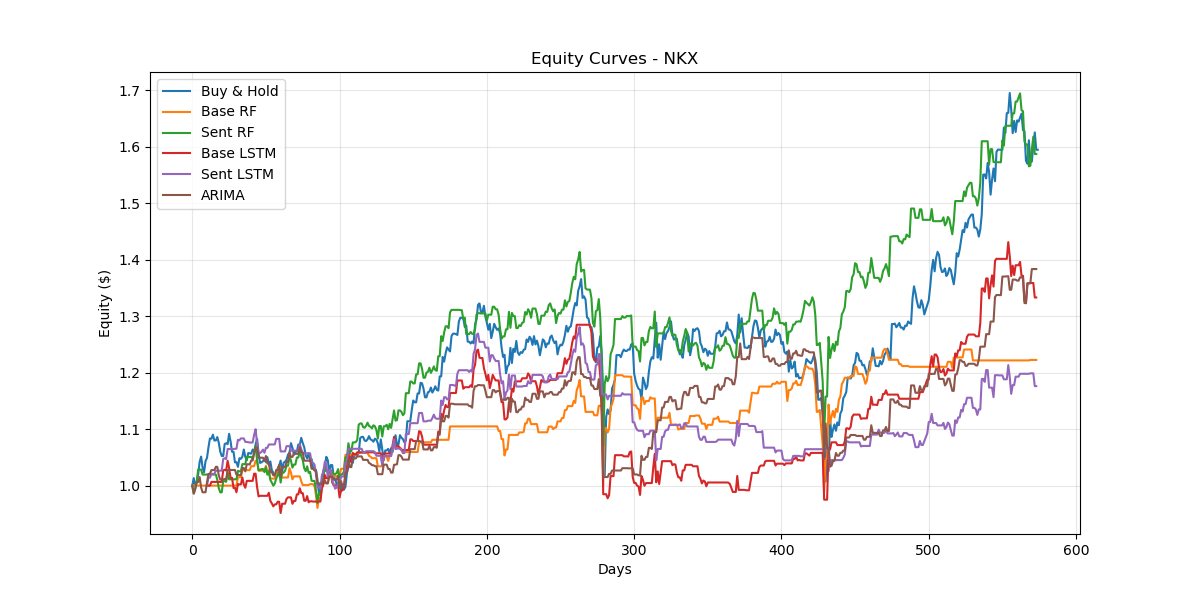

Values plotted in this chart, from the file beside it:
Date, Buy & Hold, Base RF, Sent RF, Base LSTM, Sent LSTM, ARIMA
2023-05-30, 1.013, 1.0, 1.0, , , 1.0
2023-05-31, 0.9991, 1.0, 0.9859, , , 0.9859
2023-06-01, 1.007, 1.0, 0.9942, , , 0.9942
2023-06-02, 1.02, 1.0, 1.006, , , 1.006
2023-06-05, 1.042, 1.0, 1.028, , , 1.006
2023-06-06, 1.051, 1.0, 1.028, , , 1.015
2023-06-07, 1.032, 1.0, 1.028, , , 0.9968
2023-06-08, 1.023, 1.0, 1.02, , , 0.9883
2023-06-09, 1.044, 1.0, 1.02, , , 0.9883
2023-06-12, 1.049, 1.0, 1.02, , , 0.9883
2023-06-13, 1.068, 1.0, 1.02, 1.0, 1.0, 1.006
2023-06-14, 1.084, 1.0, 1.02, 1.0, 1.015, 1.021
2023-06-15, 1.083, 1.0, 1.02, 1.0, 1.014, 1.021
2023-06-16, 1.09, 1.0, 1.02, 1.007, 1.021, 1.028
2023-06-20, 1.08, 1.0, 1.02, 1.007, 1.021, 1.028
2023-06-20, 1.08, 1.0, 1.02, 1.007, 1.021, 1.028
2023-06-21, 1.086, 1.0, 1.02, 1.007, 1.027, 1.033
2023-06-22, 1.076, 1.0, 1.01, 1.007, 1.027, 1.033
2023-06-23, 1.06, 1.0, 0.9955, 1.007, 1.027, 1.018
2023-06-27, 1.052, 1.0, 0.9881, 1.007, 1.027, 1.011
2023-06-27, 1.052, 1.0, 0.9881, 1.007, 1.027, 1.011
2023-06-28, 1.074, 1.0, 1.008, 1.027, 1.047, 1.011
2023-06-29, 1.075, 1.0, 1.008, 1.028, 1.048, 1.012
2023-06-30, 1.074, 1.0, 1.007, 1.027, 1.047, 1.011
2023-07-03, 1.092, 1.0, 1.024, 1.044, 1.065, 1.028
2023-07-05, 1.078, 1.0, 1.011, 1.031, 1.065, 1.028
2023-07-06, 1.06, 1.0, 1.011, 1.014, 1.065, 1.028
2023-07-06, 1.06, 1.0, 1.011, 1.014, 1.065, 1.028
2023-07-10, 1.041, 1.0, 1.011, 0.9958, 1.065, 1.028
2023-07-11, 1.042, 1.0, 1.011, 0.9962, 1.065, 1.028
2023-07-12, 1.033, 1.0, 1.011, 0.9882, 1.065, 1.019
2023-07-13, 1.049, 1.015, 1.026, 1.003, 1.081, 1.019
2023-07-14, 1.048, 1.015, 1.025, 1.002, 1.08, 1.019
2023-07-18, 1.051, 1.015, 1.025, 1.002, 1.084, 1.019
2023-07-19, 1.064, 1.027, 1.038, 1.014, 1.084, 1.031
2023-07-20, 1.051, 1.027, 1.038, 1.002, 1.084, 1.031
2023-07-21, 1.045, 1.027, 1.038, 0.9962, 1.077, 1.025
2023-07-24, 1.058, 1.027, 1.051, 1.008, 1.077, 1.038
2023-07-25, 1.057, 1.027, 1.051, 1.008, 1.077, 1.038
2023-07-26, 1.057, 1.027, 1.051, 1.008, 1.076, 1.037
2023-07-27, 1.064, 1.034, 1.051, 1.008, 1.076, 1.044
2023-07-28, 1.06, 1.034, 1.047, 1.008, 1.076, 1.044
2023-07-31, 1.073, 1.034, 1.06, 1.021, 1.09, 1.058
2023-08-01, 1.083, 1.044, 1.07, 1.021, 1.1, 1.067
2023-08-02, 1.058, 1.044, 1.045, 0.9977, 1.075, 1.067
2023-08-03, 1.04, 1.026, 1.027, 0.981, 1.057, 1.049
2023-08-04, 1.041, 1.026, 1.027, 0.982, 1.058, 1.049
2023-08-07, 1.043, 1.026, 1.029, 0.982, 1.06, 1.049
2023-08-08, 1.047, 1.026, 1.029, 0.982, 1.064, 1.049
2023-08-09, 1.042, 1.026, 1.024, 0.982, 1.058, 1.044
2023-08-10, 1.05, 1.035, 1.032, 0.982, 1.067, 1.053
2023-08-14, 1.037, 1.022, 1.019, 0.982, 1.067, 1.039
2023-08-15, 1.043, 1.028, 1.025, 0.9875, 1.073, 1.039
2023-08-16, 1.028, 1.012, 1.01, 0.973, 1.073, 1.024
2023-08-17, 1.023, 1.012, 1.006, 0.9687, 1.073, 1.024
2023-08-18, 1.017, 1.012, 0.9999, 0.9633, 1.073, 1.018
2023-08-21, 1.021, 1.012, 1.004, 0.9668, 1.073, 1.018
2023-08-22, 1.03, 1.022, 1.013, 0.9668, 1.083, 1.028
2023-08-23, 1.035, 1.027, 1.018, 0.9715, 1.083, 1.028
2023-08-24, 1.044, 1.036, 1.027, 0.9715, 1.083, 1.037
... 514 more rows
